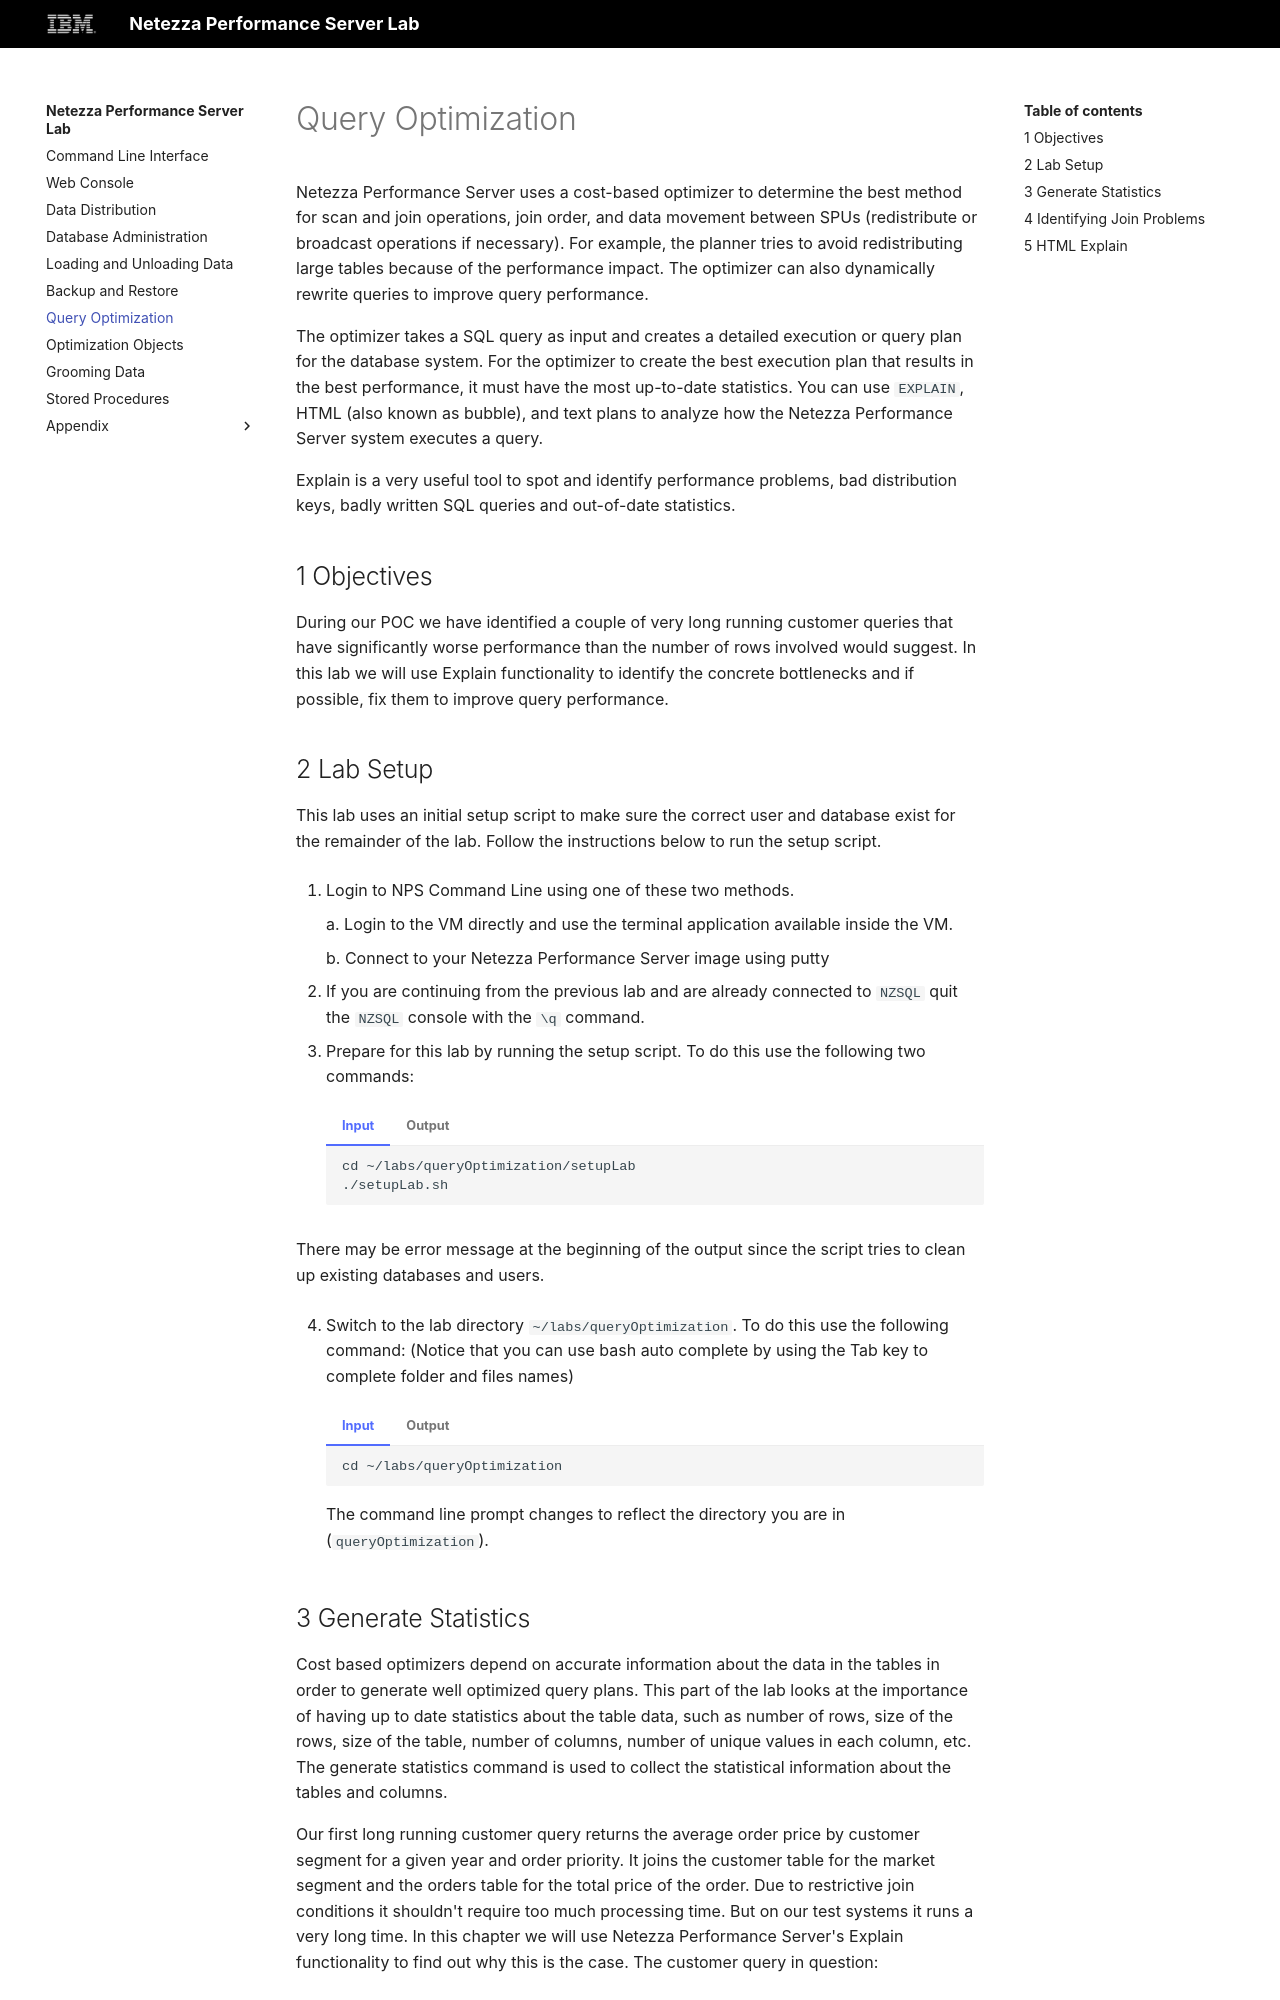

repository: IBM/nz-lab · page: nz-07-Query-Optimization/index.html · generator: mkdocs

# Query Optimization

Netezza Performance Server uses a cost-based optimizer to determine the
best method for scan and join operations, join order, and data movement
between SPUs (redistribute or broadcast operations if necessary). For
example, the planner tries to avoid redistributing large tables because
of the performance impact. The optimizer can also dynamically rewrite
queries to improve query performance.

The optimizer takes a SQL query as input and creates a detailed
execution or query plan for the database system. For the optimizer to
create the best execution plan that results in the best performance, it
must have the most up-to-date statistics. You can use `EXPLAIN`, HTML
(also known as bubble), and text plans to analyze how the Netezza
Performance Server system executes a query.

Explain is a very useful tool to spot and identify performance problems,
bad distribution keys, badly written SQL queries and out-of-date
statistics.

## 1 Objectives

During our POC we have identified a couple of very long running customer
queries that have significantly worse performance than the number of
rows involved would suggest. In this lab we will use Explain
functionality to identify the concrete bottlenecks and if possible, fix
them to improve query performance.

## 2 Lab Setup

This lab uses an initial setup script to make sure the correct user and
database exist for the remainder of the lab. Follow the instructions
below to run the setup script.

1.  Login to NPS Command Line using one of these two methods.

    a.  Login to the VM directly and use the terminal application
        available inside the VM.

    b.  Connect to your Netezza Performance Server image using putty

2.  If you are continuing from the previous lab and are already
    connected to `NZSQL` quit the `NZSQL` console with the `\q`
    command.

3.  Prepare for this lab by running the setup script. To do this use the
    following two commands:
	
	=== "Input"
		```
		cd ~/labs/queryOptimization/setupLab
		./setupLab.sh
		```
	
	=== "Output"
		```
		DROP DATABASE	
		CREATE DATABASE	
		DROP USER	
		CREATE USER	
		ALTER USER	
		ALTER DATABASE	
		CREATE TABLE	
		CREATE TABLE	
		CREATE TABLE	
		CREATE TABLE	
		CREATE TABLE	
		CREATE TABLE	
		CREATE TABLE	
		CREATE TABLE	
		Load session of table 'NATION' completed successfully	
		Load session of table 'REGION' completed successfully	
		Load session of table 'CUSTOMER' completed successfully	
		Load session of table 'SUPPLIER' completed successfully	
		Load session of table 'PART' completed successfully	
		Load session of table 'PARTSUPP' completed successfully	
		Load session of table 'ORDERS' completed successfully	
		Load session of table 'LINEITEM' completed successfully	
		```

There may be error message at the beginning of the output since the
script tries to clean up existing databases and users.

4.  Switch to the lab directory `~/labs/queryOptimization`. To do this
    use the following command: (Notice that you can use bash auto
    complete by using the Tab key to complete folder and files names)
	
	=== "Input"
		```
		cd ~/labs/queryOptimization
		```
	
	=== "Output"
		```
		[nz@localhost queryOptimization]$
		```
	
	The command line prompt changes to reflect the directory you are in
	(`queryOptimization`).
